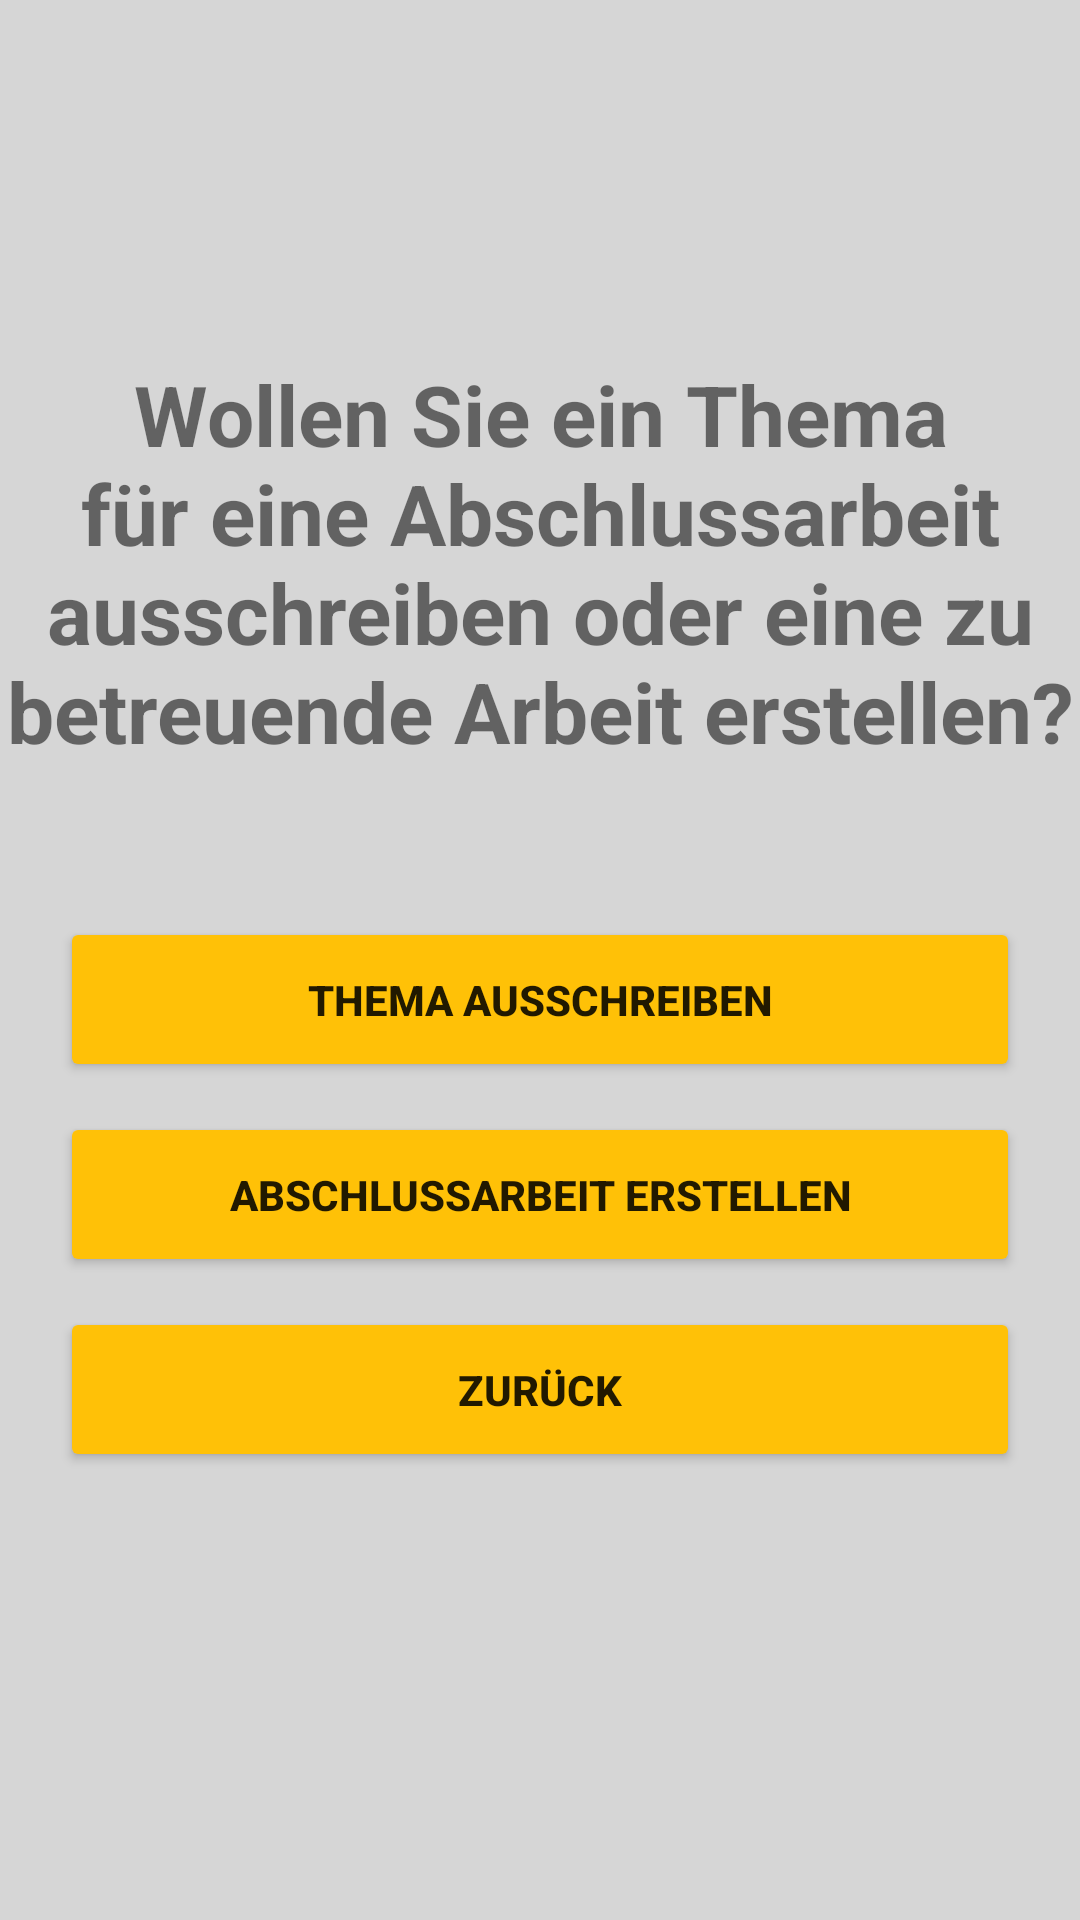

This screen was rendered from an Android layout file. Write that file and the resources it references.
<!-- AndroidManifest.xml: application theme Theme.BetreuerApp -->
<!-- res/layout/activity_quest_tutor_adding.xml -->
<?xml version="1.0" encoding="utf-8"?>
<RelativeLayout xmlns:android="http://schemas.android.com/apk/res/android"
    xmlns:app="http://schemas.android.com/apk/res-auto"
    xmlns:tools="http://schemas.android.com/tools"
    android:layout_width="match_parent"
    android:layout_height="match_parent"
    android:gravity="center"
    android:background="#D6D6D6"
    tools:context=".tutor.QuestTutorAddingActivity">

    <TextView
        android:id="@+id/tv_question"
        android:layout_width="wrap_content"
        android:layout_height="wrap_content"
        android:layout_marginBottom="50dp"
        android:text="Wollen Sie ein Thema für eine Abschlussarbeit ausschreiben oder eine zu betreuende Arbeit erstellen?"
        android:textAlignment="center"
        android:textStyle="bold"
        android:textSize="28dp" />

    <Button
        android:id="@+id/btn_post_topic"
        android:layout_width="match_parent"
        android:layout_height="wrap_content"
        android:layout_below="@id/tv_question"
        android:layout_marginHorizontal="20dp"
        android:layout_marginBottom="10dp"
        android:textStyle="bold"
        android:backgroundTint="#FFFFC107"
        android:padding="18dp"
        android:text="Thema ausschreiben" />

    <Button
        android:id="@+id/btn_create_exam"
        android:layout_width="match_parent"
        android:layout_height="wrap_content"
        android:layout_below="@id/btn_post_topic"
        android:layout_marginHorizontal="20dp"
        android:layout_marginBottom="10dp"
        android:textStyle="bold"
        android:backgroundTint="#FFFFC107"
        android:padding="18dp"
        android:text="Abschlussarbeit erstellen" />

    <Button
        android:id="@+id/btn_back"
        android:layout_width="match_parent"
        android:layout_height="wrap_content"
        android:layout_below="@id/btn_create_exam"
        android:layout_marginHorizontal="20dp"
        android:layout_marginBottom="30dp"
        android:textStyle="bold"
        android:backgroundTint="#FFFFC107"
        android:padding="18dp"
        android:text="Zurück" />

</RelativeLayout>
<!-- resources referenced by this layout -->
<resources>
  <style name="Theme.BetreuerApp" parent="Theme.MaterialComponents.DayNight.DarkActionBar">
          
          <item name="colorPrimary">#FF9800</item>
          <item name="colorPrimaryVariant">@color/purple_700</item>
          <item name="colorOnPrimary">#000000</item>
          
          <item name="colorSecondary">#000000</item>
          <item name="colorSecondaryVariant">@color/teal_700</item>
          <item name="colorOnSecondary">@color/black</item>
          
          <item name="android:statusBarColor">?attr/colorPrimaryVariant</item>
          
      </style>
  <color name="purple_700">#2C2C2C</color>
  <color name="teal_700">#000000</color>
  <color name="black">#000000</color>
</resources>
